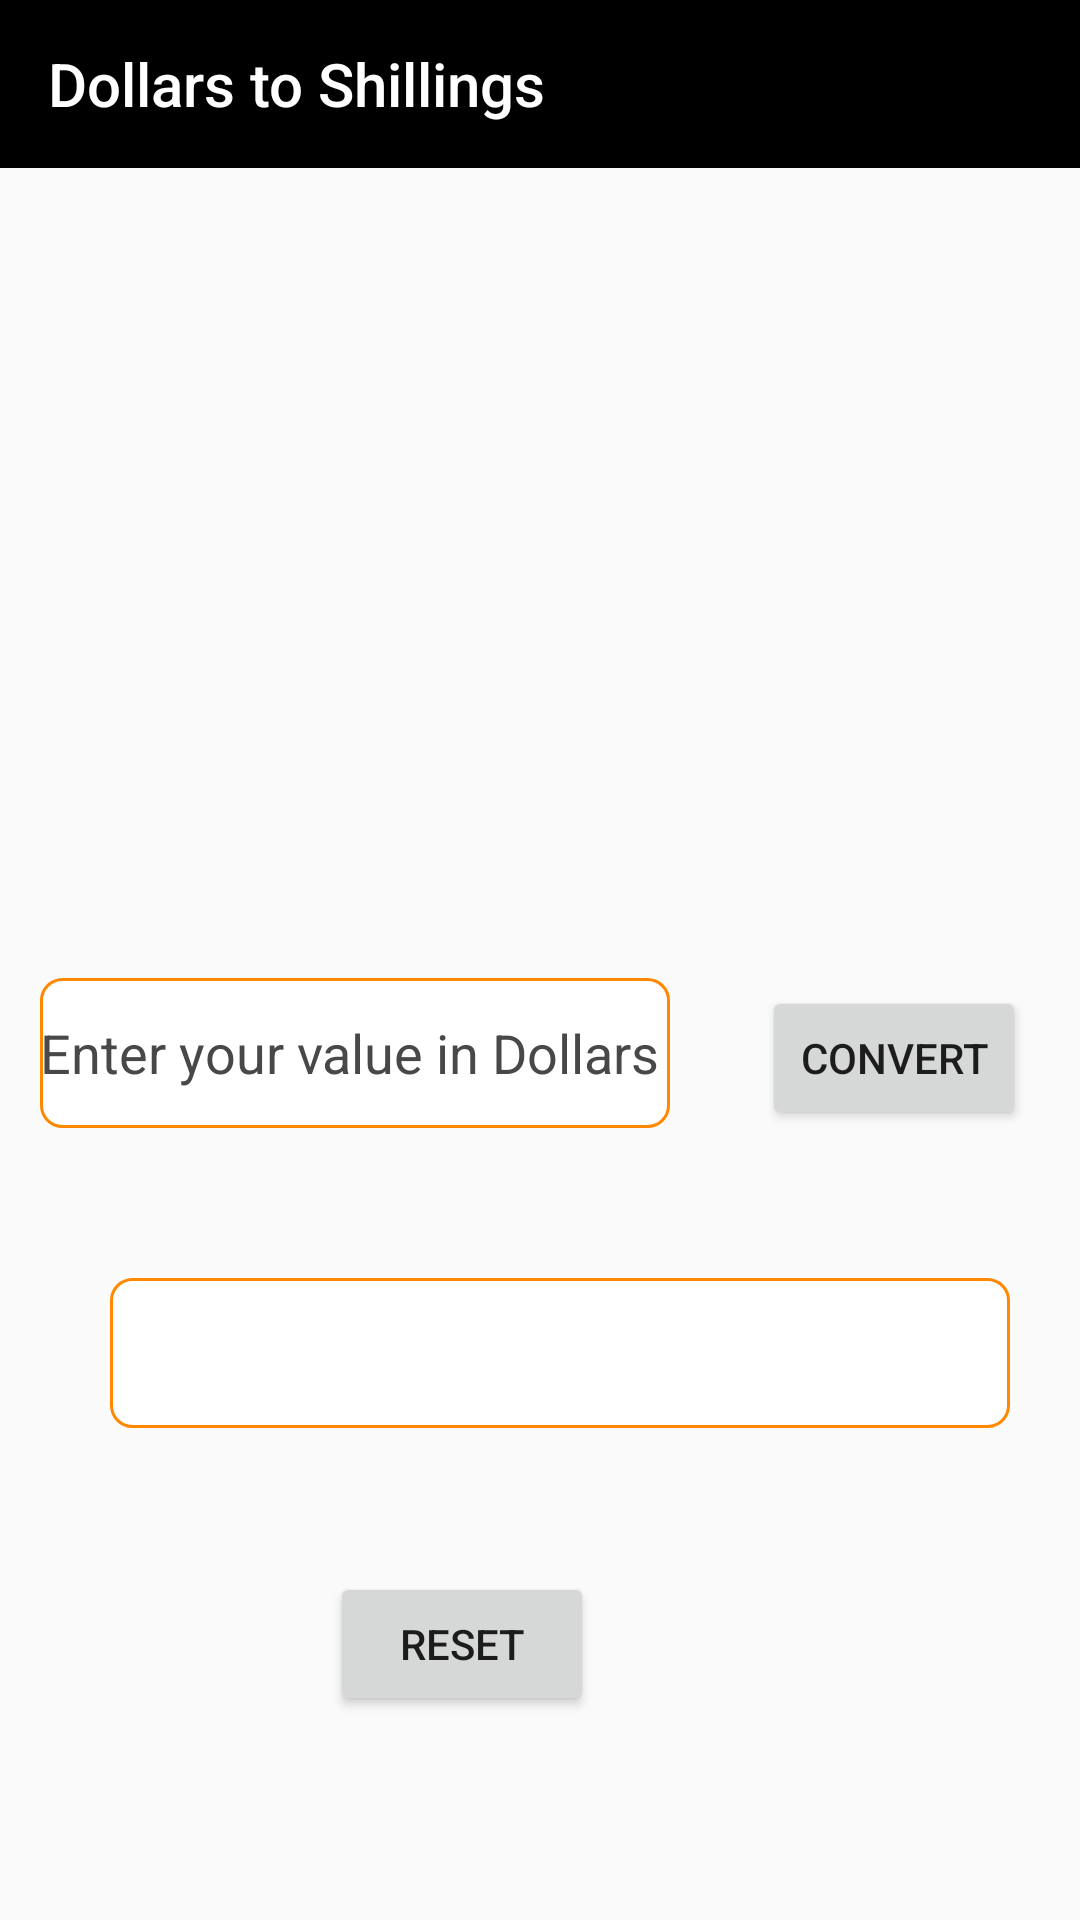

Write the Android layout XML for this screen, with the resource values it uses.
<!-- AndroidManifest.xml: application theme Theme.AppCompat.Light.NoActionBar -->
<!-- res/layout/activity_dollars_to_shillings.xml -->
<?xml version="1.0" encoding="utf-8"?>
<androidx.constraintlayout.widget.ConstraintLayout xmlns:android="http://schemas.android.com/apk/res/android"
    xmlns:app="http://schemas.android.com/apk/res-auto"
    xmlns:tools="http://schemas.android.com/tools"
    android:layout_width="match_parent"
    android:layout_height="match_parent"
    tools:context=".DollarsToShillings">

    <androidx.appcompat.widget.Toolbar
        android:id="@+id/toolbarForDollars"
        android:layout_width="match_parent"
        android:layout_height="wrap_content"
        android:layout_marginBottom="320dp"
        android:background="@color/black"
        app:layout_constraintBottom_toTopOf="@+id/editTextForDollars"
        app:layout_constraintTop_toTopOf="parent"
        app:layout_constraintVertical_bias="0.0"
        app:title="Dollars to Shillings"
        app:titleTextColor="@color/white"
        tools:layout_editor_absoluteX="0dp" />

    <EditText
        android:id="@+id/editTextForDollars"
        android:layout_width="wrap_content"
        android:layout_height="50dp"
        android:layout_marginBottom="264dp"
        android:background="@drawable/border"
        android:ems="10"
        android:hint="@string/enter_your_value_in_dollars"
        android:inputType="numberDecimal"
        android:textColor="@color/black"
        android:textColorHint="@color/grey"
        app:layout_constraintBottom_toBottomOf="parent"
        app:layout_constraintEnd_toEndOf="parent"
        app:layout_constraintHorizontal_bias="0.089"
        app:layout_constraintStart_toStartOf="parent" />

    <TextView
        android:id="@+id/editTextForShillings"
        android:layout_width="300dp"
        android:layout_height="50dp"
        android:layout_marginBottom="164dp"
        android:background="@drawable/border"
        android:ems="10"
        android:padding="10dp"
        android:textColor="@color/black"
        android:textSize="20dp"
        app:layout_constraintBottom_toBottomOf="parent"
        app:layout_constraintEnd_toEndOf="parent"
        app:layout_constraintHorizontal_bias="0.497"
        app:layout_constraintStart_toStartOf="@+id/editTextForDollars"
        app:layout_constraintTop_toBottomOf="@+id/editTextForDollars"
        app:layout_constraintVertical_bias="1.0" />


    <Button
        android:id="@+id/convertButtonForDollars"
        android:layout_width="wrap_content"
        android:layout_height="wrap_content"
        android:layout_marginEnd="18dp"
        android:text="@string/convert"
        app:layout_constraintBaseline_toBaselineOf="@+id/editTextForDollars"
        app:layout_constraintEnd_toEndOf="parent" />

    <Button
        android:id="@+id/resetButtonForDollars"
        android:layout_width="wrap_content"
        android:layout_height="wrap_content"
        android:layout_marginTop="148dp"
        android:layout_marginEnd="144dp"
        android:text="@string/reset"
        app:layout_constraintEnd_toEndOf="@+id/convertButtonForDollars"
        app:layout_constraintTop_toBottomOf="@+id/editTextForDollars" />

</androidx.constraintlayout.widget.ConstraintLayout>
<!-- resources referenced by this layout -->
<resources>
  <color name="black">#FF000000</color>
  <color name="grey">#494747</color>
  <color name="white">#FFFFFFFF</color>
  <!-- drawable border (drawable-v24) -->
  <?xml version="1.0" encoding="utf-8"?>
  <shape xmlns:android="http://schemas.android.com/apk/res/android"
      android:shape="rectangle" >
  
      
      <solid
          android:color="@color/white" >
      </solid>
  
      
      <stroke
          android:width="1dp"
          android:color="@android:color/holo_orange_dark" >
      </stroke>
  
      
      <corners
          android:radius="7dp"   >
      </corners>
  
  </shape>
  <string name="convert">Convert</string>
  <string name="enter_your_value_in_dollars">Enter your value in Dollars</string>
  <string name="reset">Reset</string>
</resources>
